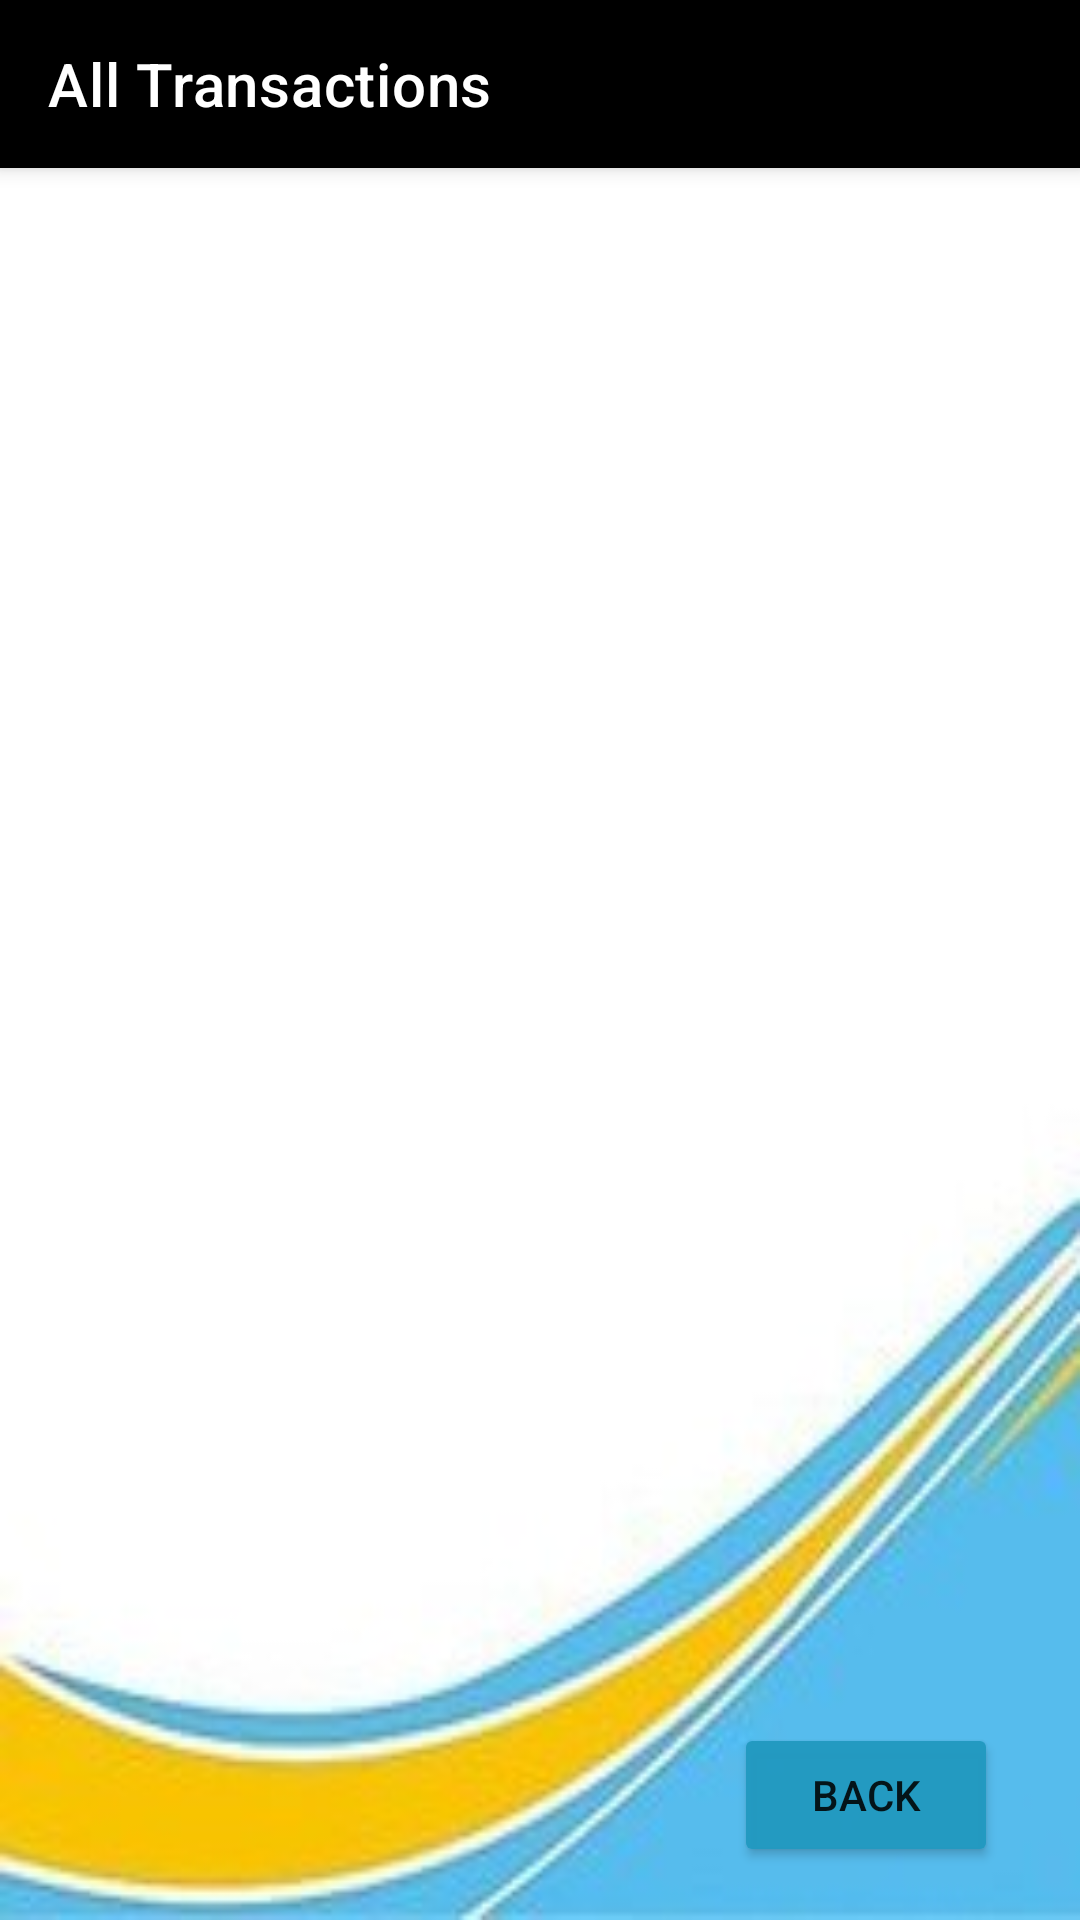

The Android layout XML behind this screen, and the referenced resources:
<!-- AndroidManifest.xml: application theme Theme.EZ_Inventory_System -->
<!-- res/layout/activity_transaction.xml -->
<?xml version="1.0" encoding="utf-8"?>
<androidx.constraintlayout.widget.ConstraintLayout xmlns:android="http://schemas.android.com/apk/res/android"
    xmlns:app="http://schemas.android.com/apk/res-auto"
    xmlns:tools="http://schemas.android.com/tools"
    android:layout_width="match_parent"
    android:layout_height="match_parent"
    tools:context=".transaction">

    <androidx.appcompat.widget.Toolbar
        android:layout_width="match_parent"
        android:layout_height="wrap_content"
        android:background="#000000"
        android:elevation="4dp"
        android:gravity="center"
        android:theme="@style/ThemeOverlay.AppCompat.Dark.ActionBar"
        app:layout_constraintLeft_toLeftOf="parent"
        app:layout_constraintRight_toRightOf="parent"
        app:layout_constraintTop_toTopOf="parent"
        app:title="All Transactions" />

    <RelativeLayout
        android:layout_width="match_parent"
        android:layout_height="match_parent"
        android:background="@drawable/yellow9">

        <ScrollView
            android:id="@+id/scrollView"
            android:layout_width="wrap_content"
            android:layout_height="wrap_content"
            android:layout_alignParentStart="true"
            android:layout_alignParentLeft="true"
            android:layout_alignParentEnd="true"
            android:layout_alignParentRight="true"
            android:layout_alignParentBottom="true" />

        <ListView
            android:id="@+id/listView1"
            android:layout_width="wrap_content"
            android:layout_height="match_parent"
            android:layout_alignParentStart="true"
            android:layout_alignParentLeft="true"
            android:layout_alignParentTop="true"
            android:layout_alignParentEnd="true"
            android:layout_alignParentRight="true"
            android:layout_alignParentBottom="true"
            android:layout_marginStart="8dp"
            android:layout_marginLeft="8dp"
            android:layout_marginTop="71dp"
            android:layout_marginEnd="10dp"
            android:layout_marginRight="10dp"
            android:layout_marginBottom="100dp" />

    </RelativeLayout>

    <Button
        android:id="@+id/back"
        android:layout_width="wrap_content"
        android:layout_height="wrap_content"
        android:text="Back"
        app:backgroundTint="#F8229AC1"
        app:layout_constraintBottom_toBottomOf="parent"
        app:layout_constraintEnd_toEndOf="parent"
        app:layout_constraintHorizontal_bias="0.9"
        app:layout_constraintLeft_toLeftOf="parent"
        app:layout_constraintRight_toRightOf="parent"
        app:layout_constraintStart_toStartOf="parent"
        app:layout_constraintTop_toTopOf="parent"
        app:layout_constraintVertical_bias="0.97" />



</androidx.constraintlayout.widget.ConstraintLayout>
<!-- resources referenced by this layout -->
<resources>
  <!-- drawable yellow9: jpg bitmap (drawable-v24, 29949 bytes) -->
  <style name="Theme.EZ_Inventory_System" parent="Theme.MaterialComponents.DayNight.NoActionBar">
          
          <item name="colorPrimary">@color/purple_500</item>
          <item name="colorPrimaryVariant">@color/purple_700</item>
          <item name="colorOnPrimary">@color/white</item>
          
          <item name="colorSecondary">@color/teal_200</item>
          <item name="colorSecondaryVariant">@color/teal_700</item>
          <item name="colorOnSecondary">@color/black</item>
          
          <item name="android:statusBarColor" tools:targetApi="l">?attr/colorPrimaryVariant</item>
          
      </style>
  <!-- not gathered from this repository: default colours our renderer supplied (Android Studio template values) -->
  <color name="purple_500">#FF6200EE</color>
  <color name="purple_700">#FF3700B3</color>
  <color name="teal_200">#FF03DAC5</color>
  <color name="teal_700">#FF018786</color>
  <color name="black">#FF000000</color>
  <color name="white">#FFFFFFFF</color>
</resources>
